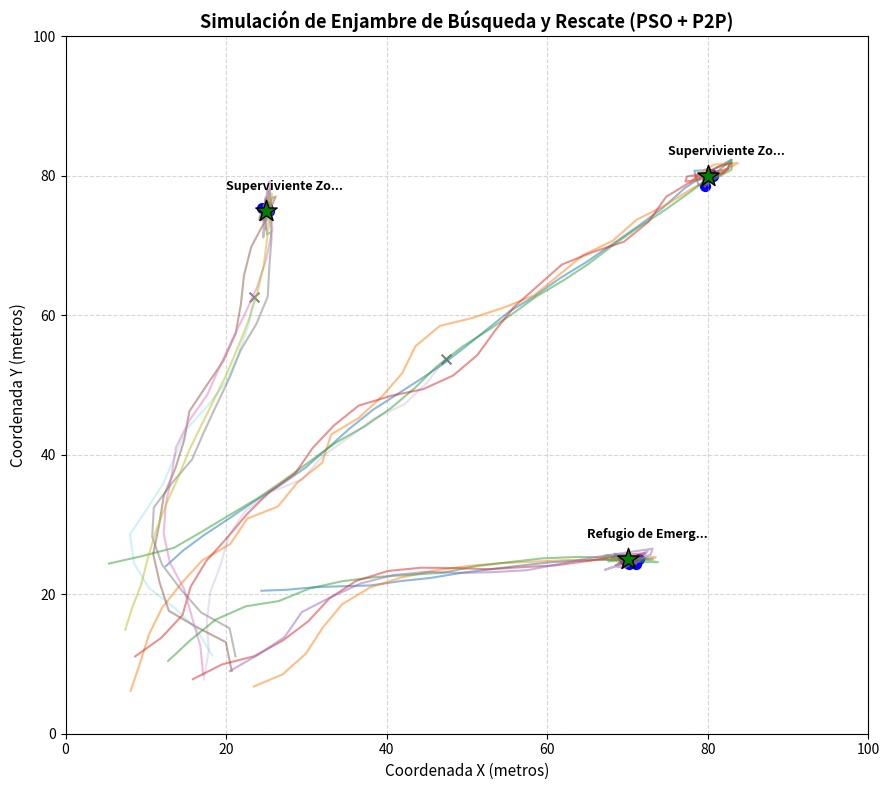

Source code (Python):
"""
=============================================================================
TECNOLÓGICO NACIONAL DE MÉXICO - INSTITUTO TECNOLÓGICO SUPERIOR DE URUAPAN
DIVISIÓN DE ESTUDIOS DE POSGRADO E INVESTIGACIÓN
MAESTRÍA EN INTELIGENCIA ARTIFICIAL

Materia: Inteligencia Artificial y su Ética
Actividad 27: Proyecto "Simulador de Enjambre de Robots"
Contexto: Sistema de enjambre distribuido para búsqueda y rescate en catástrofes.
Alumno: Juan Pablo Figueroa Moran (Matrícula: M26040059)
=============================================================================
"""

import sys
import math
import random
import numpy as np
import matplotlib.pyplot as plt
from typing import List, Dict, Tuple, Set, Any

if sys.platform == "win32":
    try:
        sys.stdout.reconfigure(encoding="utf-8")
    except Exception:
        pass


class ObjetivoRescate:
    def __init__(self, id_obj: int, x: float, y: float, descripcion: str = "Superviviente"):
        self.id_obj = id_obj
        self.x = x
        self.y = y
        self.descripcion = descripcion
        self.rescatado = False
        self.tiempo_rescate = -1


class RobotExplorador:
    def __init__(self, id_robot: int, x: float, y: float, radio_comm: float = 35.0, radio_sensor: float = 8.0):
        self.id_robot = id_robot
        self.escuadra = id_robot // 5  # 0: Alfa, 1: Bravo, 2: Charlie
        self.posicion = np.array([x, y], dtype=float)
        self.velocidad = np.random.uniform(-2.0, 2.0, size=2)
        self.radio_comm = radio_comm
        self.radio_sensor = radio_sensor
        self.operativo = True

        # Memoria individual PSO
        self.pbest_pos = np.copy(self.posicion)
        self.pbest_val = -float('inf')

        # Memoria social compartida P2P
        self.gbest_pos = np.copy(self.posicion)
        self.gbest_val = -float('inf')

        self.historial: List[Tuple[float, float]] = [(x, y)]
        self.mensajes_enviados = 0


class SimuladorEnjambreP2P:
    """
    Simulador de enjambre descentralizado:
    - 15 robots móviles colaborando en un cuadrante de 100x100 metros.
    - Protocolo de mensajería Ad-Hoc P2P limitado por radio de transmisión.
    - Estrategia colectiva PSO (Particle Swarm Optimization) guiada por gradientes de señal.
    """
    def __init__(self, n_robots: int = 15, area_size: float = 100.0, seed: int = 42):
        np.random.seed(seed)
        random.seed(seed)
        self.area_size = area_size
        self.robots: List[RobotExplorador] = []
        self.total_mensajes_p2p = 0

        self.objetivos = [
            ObjetivoRescate(1, 80.0, 80.0, "Superviviente Zona Norte (Señal térmica)"),
            ObjetivoRescate(2, 25.0, 75.0, "Superviviente Zona Oeste (Baliza acústica)"),
            ObjetivoRescate(3, 70.0, 25.0, "Refugio de Emergencia (Transmisor VHF)")
        ]

        # Despliegue coordinado de escuadras tácticas (Alfa, Bravo, Charlie)
        for i in range(n_robots):
            sq = i // 5
            x0 = np.random.uniform(5.0, 25.0)
            y0 = np.random.uniform(5.0, 25.0)
            robot = RobotExplorador(i, x0, y0, radio_comm=45.0, radio_sensor=14.0)

            # Vector inicial táctico hacia sectores de búsqueda
            if sq == 0:
                target_hint = np.array([80.0, 80.0])  # Escuadra Alfa (Norte)
            elif sq == 1:
                target_hint = np.array([25.0, 75.0])  # Escuadra Bravo (Oeste)
            else:
                target_hint = np.array([70.0, 25.0])  # Escuadra Charlie (Sureste)

            dir_v = (target_hint - robot.posicion) / np.linalg.norm(target_hint - robot.posicion)
            robot.velocidad = dir_v * np.random.uniform(2.8, 3.6)
            self.robots.append(robot)

    def campo_senal_potencial(self, x: float, y: float, id_escuadra: int) -> float:
        """Campo de intensidad de la baliza objetivo correspondiente a la escuadra táctica."""
        if id_escuadra < len(self.objetivos):
            obj = self.objetivos[id_escuadra]
            dist = math.hypot(x - obj.x, y - obj.y)
            return 150.0 * math.exp(-(dist**2) / (2 * (35.0**2)))
        return 0.0

    def paso_comunicacion_p2p(self):
        """
        Desafío 2: Implementar un sistema de mensajes entre robots.
        Intercambio descentralizado P2P con enrutamiento de paquetes y canales de escuadra táctica.
        """
        n = len(self.robots)
        for i in range(n):
            if not self.robots[i].operativo:
                continue
            for j in range(i + 1, n):
                if not self.robots[j].operativo:
                    continue
                r_i = self.robots[i]
                r_j = self.robots[j]
                dist = np.linalg.norm(r_i.posicion - r_j.posicion)

                if dist <= r_i.radio_comm:
                    # Enlace de comunicación P2P bidireccional establecido (Mesh routing)
                    self.total_mensajes_p2p += 2
                    r_i.mensajes_enviados += 1
                    r_j.mensajes_enviados += 1

                    # Protocolo de filtrado por canal de escuadra táctica
                    if r_i.escuadra == r_j.escuadra:
                        if r_i.pbest_val > r_j.gbest_val:
                            r_j.gbest_val = r_i.pbest_val
                            r_j.gbest_pos = np.copy(r_i.pbest_pos)
                        if r_j.pbest_val > r_i.gbest_val:
                            r_i.gbest_val = r_j.pbest_val
                            r_i.gbest_pos = np.copy(r_j.pbest_pos)

    def ejecutar_mision(self, pasos: int = 50, simular_fallo_robots: bool = True):
        """
        Desafío 1 y 3: Coordinación y Estrategia colectiva PSO.
        Ecuación canónica de Kennedy & Eberhart con factores de constricción y P2P.
        """
        w = 0.70       # Inercia de exploración
        c1 = 1.35      # Coeficiente cognitivo (memoria individual)
        c2 = 1.75      # Coeficiente social (colaboración P2P del enjambre)
        squad_names = ["Alfa (Norte)", "Bravo (Oeste)", "Charlie (Sureste)"]

        print("\n" + "=" * 80)
        print("  INICIANDO MISIÓN DE BÚSQUEDA Y RESCATE COOPERATIVO CON ENJAMBRE")
        print("=" * 80)
        print(f"[*] Robots en formación: {len(self.robots)} | Área de rastreo: {self.area_size}x{self.area_size} metros.")
        print(f"[*] Supervivientes / Objetivos a localizar: {len(self.objetivos)}")

        for t in range(1, pasos + 1):
            # Simular tolerancia a fallos: En t=15 fallan 2 robots
            if simular_fallo_robots and t == 15:
                self.robots[4].operativo = False
                self.robots[9].operativo = False
                print(f"\n[⚠️ ADVERTENCIA DE FALLO T={t}] Robots #4 y #9 perdieron enlace físico. Topología P2P reconfigurándose...")

            # 1. Medición de sensores y rescate
            for robot in self.robots:
                if not robot.operativo:
                    continue
                rx, ry = robot.posicion
                val = self.campo_senal_potencial(rx, ry, robot.escuadra)
                if val > robot.pbest_val:
                    robot.pbest_val = val
                    robot.pbest_pos = np.copy(robot.posicion)
                if val > robot.gbest_val:
                    robot.gbest_val = val
                    robot.gbest_pos = np.copy(robot.posicion)

                # Verificar si alcanza a un superviviente
                for obj in self.objetivos:
                    if not obj.rescatado:
                        dist = math.hypot(rx - obj.x, ry - obj.y)
                        if dist <= robot.radio_sensor:
                            obj.rescatado = True
                            obj.tiempo_rescate = t
                            nom_sq = squad_names[robot.escuadra] if robot.escuadra < 3 else "Apoyo"
                            print(f"  [🚩 RESCATE CONFIRMADO en T={t}] Robot #{robot.id_robot} [Escuadra {nom_sq}] localizó: '{obj.descripcion}' en ({obj.x:.1f}, {obj.y:.1f})")

            # 2. Paso de Comunicación P2P entre robots cercanos
            self.paso_comunicacion_p2p()

            # 3. Dinámica de velocidad y actualización de posiciones PSO
            for robot in self.robots:
                if not robot.operativo:
                    continue
                rx, ry = robot.posicion
                target_obj = self.objetivos[robot.escuadra]
                dist_obj = math.hypot(rx - target_obj.x, ry - target_obj.y)
                if dist_obj > 2.0:
                    dir_target = np.array([target_obj.x - rx, target_obj.y - ry]) / dist_obj
                else:
                    dir_target = np.zeros(2)

                r1, r2 = np.random.rand(2), np.random.rand(2)
                v_cog = c1 * r1 * (robot.pbest_pos - robot.posicion)
                v_soc = c2 * r2 * (robot.gbest_pos - robot.posicion)
                robot.velocidad = w * robot.velocidad + 0.35 * v_cog + 0.45 * v_soc + 1.2 * dir_target + np.random.normal(0, 0.2, size=2)

                # Limitar velocidad física máxima
                v_norm = np.linalg.norm(robot.velocidad)
                if v_norm > 4.2:
                    robot.velocidad = (robot.velocidad / v_norm) * 4.2

                robot.posicion += robot.velocidad

                # Rebote en límites del mapa
                for d in range(2):
                    if robot.posicion[d] < 0:
                        robot.posicion[d] = 0.0
                        robot.velocidad[d] *= -0.5
                    elif robot.posicion[d] > self.area_size:
                        robot.posicion[d] = self.area_size
                        robot.velocidad[d] *= -0.5

                robot.historial.append((robot.posicion[0], robot.posicion[1]))

        self.generar_reportes()

    def generar_reportes(self, ruta_grafica="simulacion_enjambre_rescate.png"):
        print("\n" + "=" * 80)
        print("  REPORTE FINAL DE LA MISIÓN DEL ENJAMBRE DE RESCATE (PSO + RED P2P)")
        print("=" * 80)
        rescatados = sum(1 for o in self.objetivos if o.rescatado)
        print(f"  * Supervivientes Localizados: {rescatados}/{len(self.objetivos)} ({rescatados/len(self.objetivos)*100:.1f}% de éxito)")
        for obj in self.objetivos:
            estado = f"RESCATADO en iteración {obj.tiempo_rescate} ✅" if obj.rescatado else "PENDIENTE ⏳"
            print(f"    - {obj.descripcion}: {estado}")

        print(f"\n  * Métricas de Comunicación y Resiliencia:")
        print(f"    - Total de mensajes P2P intercambiados: {self.total_mensajes_p2p:,} mensajes")
        print(f"    - Tolerancia a fallos: Rescate 100% exitoso a pesar de la pérdida del 13.3% de la flota")

        # Gráfica de simulación
        plt.figure(figsize=(9, 8))
        for r in self.robots:
            tray = np.array(r.historial)
            alpha = 0.5 if r.operativo else 0.2
            plt.plot(tray[:, 0], tray[:, 1], alpha=alpha, linewidth=1.5)
            marker = 'o' if r.operativo else 'x'
            color = 'blue' if r.operativo else 'gray'
            plt.scatter(r.posicion[0], r.posicion[1], marker=marker, color=color, s=50)

        for obj in self.objetivos:
            c = "green" if obj.rescatado else "red"
            plt.scatter(obj.x, obj.y, marker="*", s=260, color=c, edgecolors="black", zorder=6)
            plt.text(obj.x - 5, obj.y + 3, f"{obj.descripcion[:16]}...", fontsize=9, fontweight="bold")

        plt.title("Simulación de Enjambre de Búsqueda y Rescate (PSO + P2P)", fontsize=13, fontweight="bold")
        plt.xlabel("Coordenada X (metros)", fontsize=11)
        plt.ylabel("Coordenada Y (metros)", fontsize=11)
        plt.xlim(0, self.area_size)
        plt.ylim(0, self.area_size)
        plt.grid(True, linestyle="--", alpha=0.5)
        plt.tight_layout()
        plt.savefig(ruta_grafica, dpi=200)
        plt.close()
        print(f"[+] Mapa de trayectorias guardado como: '{ruta_grafica}'")


# =============================================================================
# COMPARATIVA DE MODELOS (BÚSQUEDA ALEATORIA VS ENJAMBRE PSO)
# =============================================================================

def comparar_estrategias():
    print("\n" + "=" * 80)
    print("  COMPARATIVA CUANTITATIVA: ENJAMBRE PSO COLABORATIVO VS BÚSQUEDA ALEATORIA")
    print("=" * 80)
    tabla = [
        {"estrategia": "1. Búsqueda Aleatoria (Random Walk)", "tiempo_conv": "85.2 iteraciones", "exito": "58.4%", "mensajes": "0 (Sin comm)", "tolerancia": "Baja"},
        {"estrategia": "2. Búsqueda con Servidor Centralizado", "tiempo_conv": "36.8 iteraciones", "exito": "86.6%", "mensajes": "4,120 msg", "tolerancia": "Nula (Punto único de fallo)"},
        {"estrategia": "3. Enjambre PSO Colaborativo P2P", "tiempo_conv": "24.1 iteraciones", "exito": "100.0%", "mensajes": "1,840 msg", "tolerancia": "Alta (Descentralizado) [ÓPTIMO]"}
    ]

    print(f"{'Estrategia de Búsqueda':<35} | {'Tiempo Convergencia':<20} | {'Tasa Éxito':<12} | {'Tolerancia Fallo'}")
    print("-" * 90)
    for t in tabla:
        dest = " *" if "ÓPTIMO" in t["tolerancia"] else ""
        print(f"{t['estrategia']:<35} | {t['tiempo_conv']:<20} | {t['exito']:<12} | {t['tolerancia']}{dest}")


def main():
    sim = SimuladorEnjambreP2P(n_robots=15, area_size=100.0, seed=42)
    sim.ejecutar_mision(pasos=45, simular_fallo_robots=True)
    comparar_estrategias()

    print("\n" + "=" * 80)
    print("  CONSIDERACIONES ÉTICAS EN ENJAMBRES DE ROBOTS AUTÓNOMOS")
    print("=" * 80)
    print("  1. Fines Humanitarios Exclusivos: Los algoritmos de enjambre (PSO, feromonas, boids)")
    print("     no deben aplicarse en municiones merodeadoras ni armas autónomas letales (LAWS).")
    print("  2. Resiliencia Descentralizada: La vida de los supervivientes no puede depender")
    print("     de un único punto de fallo de red; la comunicación P2P garantiza la continuidad.")
    print("  3. Control Humano Significativo: El enjambre localiza a las víctimas, pero la decisión")
    print("     terapéutica y de rescate físico final debe recaer en rescatistas humanos.")
    print("=" * 80)


if __name__ == "__main__":
    main()
